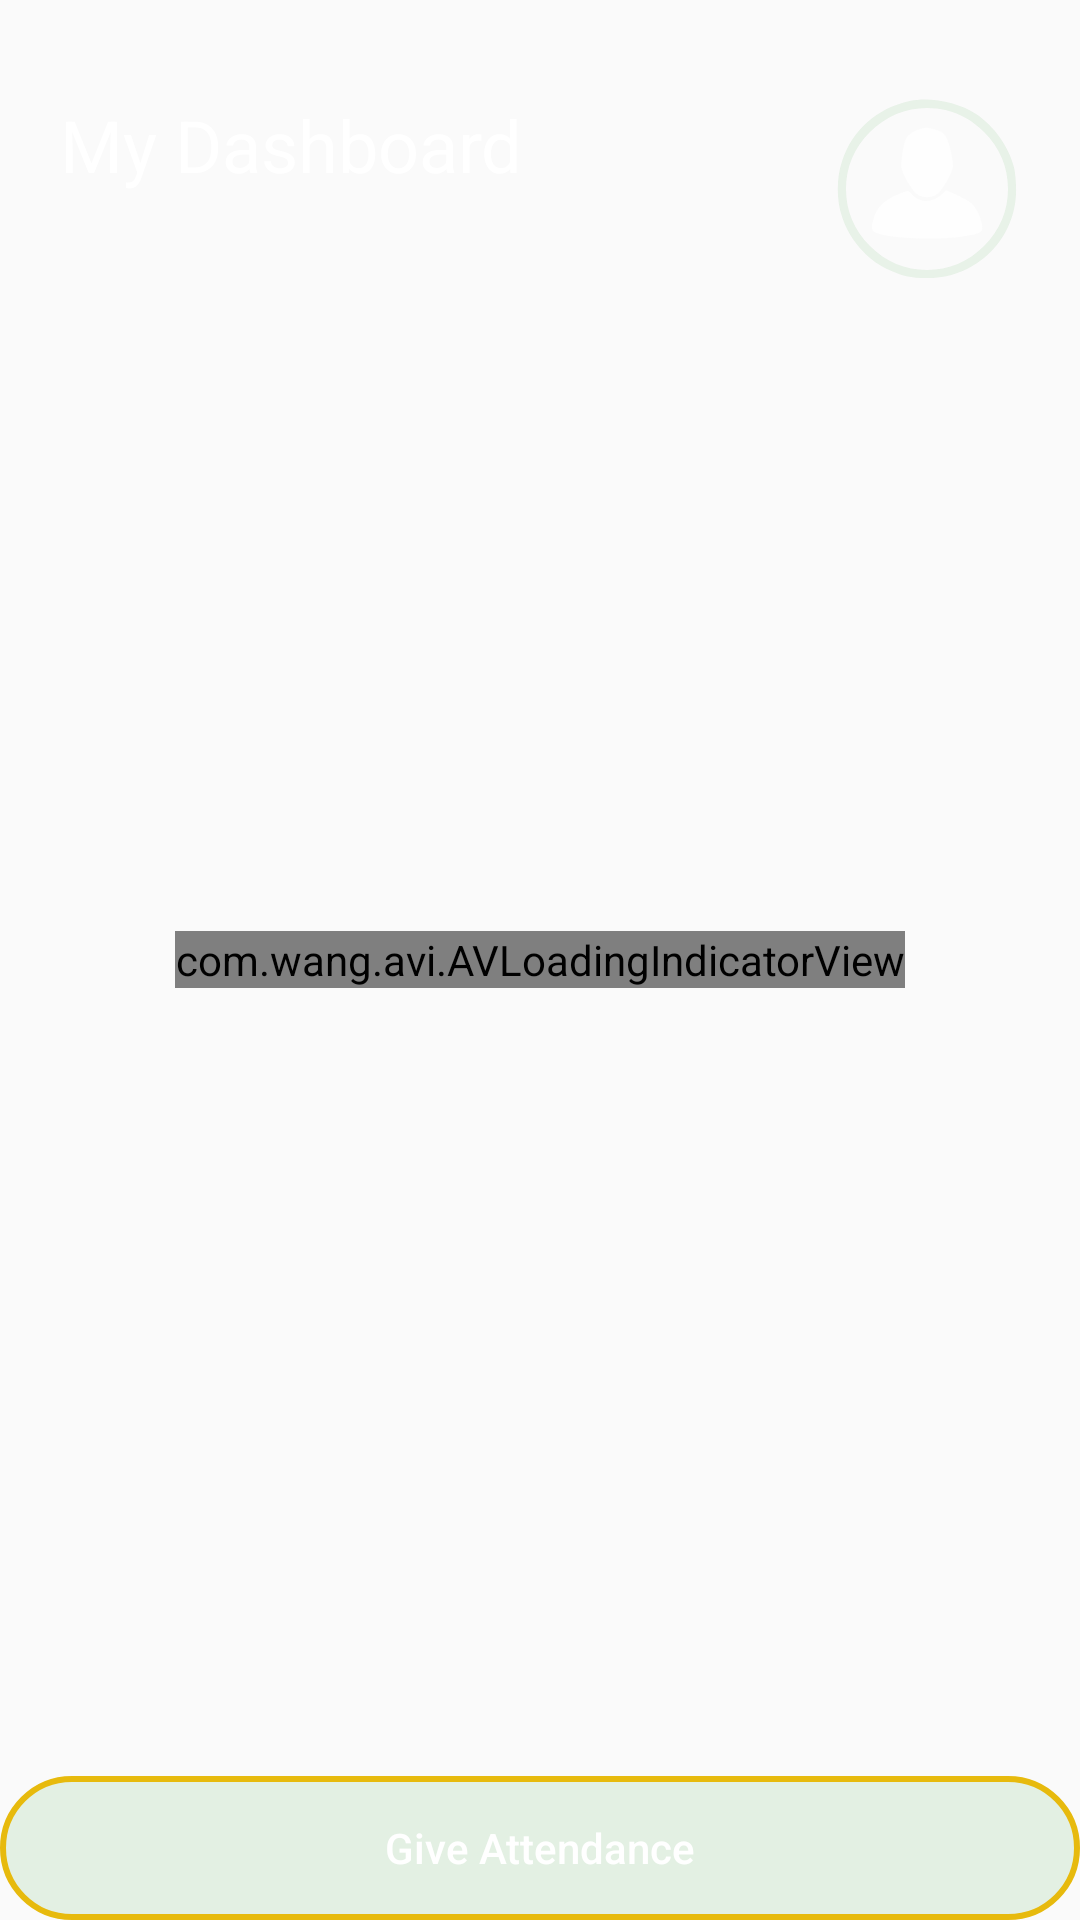

Android layout source for this screen:
<!-- AndroidManifest.xml: application theme AppTheme -->
<!-- res/layout/activity_student.xml -->
<?xml version="1.0" encoding="utf-8"?>
<RelativeLayout xmlns:android="http://schemas.android.com/apk/res/android"
    xmlns:app="http://schemas.android.com/apk/res-auto"
    xmlns:tools="http://schemas.android.com/tools"
    android:layout_width="match_parent"
    android:layout_height="match_parent"
    android:background="@drawable/profile_back3"
    tools:context=".student.StudentActivity">
    <LinearLayout
        android:id="@+id/progressBar"
        android:layout_width="wrap_content"
        android:gravity="center"
        android:layout_centerInParent="true"
        android:layout_height="wrap_content"
        android:background="@color/blackTransparent"
        android:orientation="vertical">
        
       <com.wang.avi.AVLoadingIndicatorView
            android:layout_width="wrap_content"
            android:layout_height="wrap_content"
            app:indicatorName="BallPulseIndicator"
            />
    </LinearLayout>

    <LinearLayout
        android:id="@+id/linearLayout"
        android:orientation="vertical"
        android:layout_width="match_parent"
        android:layout_height="150dp"
        android:background="@drawable/profile_back3">

        <RelativeLayout
            android:layout_marginTop="32dp"
            android:layout_marginLeft="20dp"
            android:layout_marginRight="20dp"
            android:layout_width="match_parent"
            android:layout_height="wrap_content">
            <TextView
                android:id="@+id/textDashboard"
                android:textSize="24sp"
                android:textColor="#FFFF"
                android:text="My Dashboard"
                android:layout_width="wrap_content"
                android:layout_height="wrap_content"/>
            <TextView
                android:layout_below="@+id/textDashboard"
                android:layout_marginTop="6dp"
                android:textSize="14sp"
                android:textColor="#52BAFF"
                android:id="@+id/countSubjectTextView"
                android:layout_width="wrap_content"
                android:layout_height="wrap_content"/>


            <ImageButton

                android:layout_alignParentRight="true"
                android:id="@+id/profileButton"
                android:background="@color/blackTransparent"
                android:src="@drawable/ic_profile"
                android:layout_width="62dp"
                android:layout_height="62dp"/>

        </RelativeLayout>

    </LinearLayout>


    <androidx.recyclerview.widget.RecyclerView
        android:id="@+id/recyclerView"
        android:layout_width="match_parent"
        android:layout_below="@+id/linearLayout"
        android:layout_above="@+id/giveAttendance"
        android:layout_height="wrap_content" />
    <Button
        android:id="@+id/giveAttendance"
        android:layout_width="match_parent"
        android:textAllCaps="false"
        android:layout_height="wrap_content"
        android:layout_alignParentBottom="true"
        android:background="@drawable/profilebtnborder"
        android:textColor="@color/white"
        android:text="Give Attendance"/>

</RelativeLayout>
<!-- resources referenced by this layout -->
<resources>
  <color name="blackTransparent">#00000000</color>
  <color name="white">#FFFFFF</color>
  <!-- drawable ic_profile (drawable) -->
  <vector android:alpha="0.8" android:height="64dp"
      android:viewportHeight="128" android:viewportWidth="128"
      android:width="64dp" xmlns:android="http://schemas.android.com/apk/res/android">
      <path android:fillColor="#1A148F18"
          android:pathData="M52.5,5.4c-22,4.8 -38.4,19.4 -45.2,40.3 -3.7,11.1 -3.7,25.5 0,36.6 4.9,15.2 16.2,28.3 30,35 9.8,4.7 16.5,6.2 27.7,6.1 32.5,-0.3 58.5,-26.4 58.4,-58.9 0,-5 -0.6,-11.5 -1.3,-14.5 -3.3,-13.9 -13.3,-28 -25.4,-36 -12.1,-7.9 -30.8,-11.6 -44.2,-8.6zM76.9,11.5c9.3,2.2 17.7,7.1 25.1,14.5 10.6,10.5 16,23.4 16,38 0,14.6 -5.4,27.5 -16,38 -10.5,10.6 -23.4,16 -38,16 -14.6,-0 -27.5,-5.4 -38,-16 -10.6,-10.5 -16,-23.4 -16,-38 0,-14.6 5.4,-27.5 16,-38 13.6,-13.7 32.1,-18.9 50.9,-14.5z" android:strokeColor="#00000000"/>
      <path android:fillColor="#FFFF"
          android:pathData="M60.5,23.7c-4.2,1 -8.5,3.6 -10.1,6.1 -1.6,2.4 -3.4,11.8 -3.6,18.7 -0.2,3.8 6.7,16 10.5,18.9 3.7,2.7 9.7,2.7 13.4,-0 3.8,-2.8 10.7,-15.1 10.6,-18.9 -0.2,-5.5 -2.1,-14 -4.2,-18.2 -1.8,-3.7 -2.8,-4.4 -7.3,-5.8 -5.3,-1.5 -5.9,-1.6 -9.3,-0.8z" android:strokeColor="#00000000"/>
      <path android:fillColor="#FFFF"
          android:pathData="M44,67.8c-8.5,3.6 -13.5,8.5 -15.5,15.7 -2.2,7.2 -1.7,8.7 2.8,10.2 14.7,4.9 58.4,4.3 68,-0.9 1.6,-0.8 1.8,-1.7 1.3,-5.1 -1,-6.1 -4.3,-12.4 -8,-15.1 -1.7,-1.2 -6,-3.5 -9.4,-5l-6.4,-2.8 -2.6,2.5c-6.9,6.3 -14.8,6.3 -20.6,-0.2 -2.3,-2.5 -1.7,-2.6 -9.6,0.7z" android:strokeColor="#00000000"/>
  </vector>
  <!-- drawable profilebtnborder (drawable) -->
  <?xml version="1.0" encoding="utf-8"?>
  <shape xmlns:android="http://schemas.android.com/apk/res/android">
      <stroke android:color="@color/colorPrimary1"
  
          android:width="2dp"
          />
      <solid android:color="#1A148F18"/>
      <corners android:radius="200dp"/>
  
  </shape>
  <style name="AppTheme" parent="Theme.AppCompat.Light.NoActionBar">
          
          <item name="colorPrimary">@color/colorPrimary</item>
          <item name="colorPrimaryDark">@color/colorPrimaryDark</item>
          <item name="colorAccent">@color/colorAccent</item>
  
      </style>
  <color name="colorPrimary1">#E7BA0D</color>
  <color name="colorPrimary">#4279D6</color>
  <color name="colorPrimaryDark">#092E4B</color>
  <color name="colorAccent">#C7F1F8</color>
</resources>
